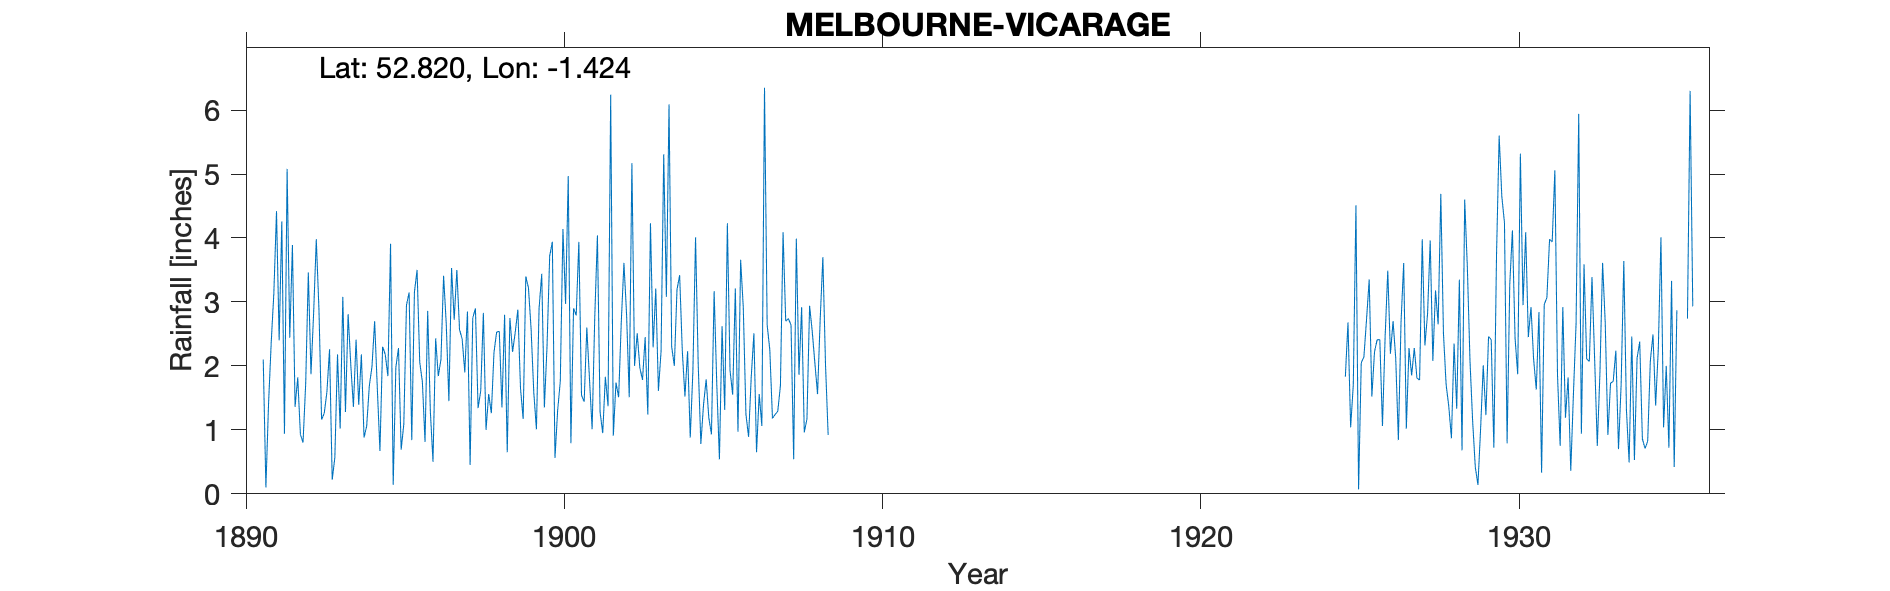

The file beside this chart, header and first rows:
MELBOURNE-VICARAGE, , , , , , , , , , , , , , , , , , , , , , , 
Grid ref, SK389249, Long, -1.424, Lat, 52.82, Elevation, 180, ft., , , , , , , , , , , , , , , 
Station no, 2645, , , , , , , , , , , , , , , , , , , , , , 
, 1890, 1891, 1892, 1893, 1894, 1895, 1896, 1897, 1898, 1899, 1900, 1901, 1902, 1903, 1904, 1905, 1906, 1907, 1908, 1909, 1910, 1911, 1912
January, , 2.1, 1.36, 1.59, 1.39, 3.91, 1.75, 2.72, 1, 2.88, 3.72, 1.54, 0.91, 2.45, 3.19, 1.19, 3.66, 1.18, 0.96, , , , 
February, , 0.1, 1.82, 2.26, 2.18, 0.14, 0.81, 3.5, 1.56, 1.65, 3.94, 1.44, 1.74, 1.24, 3.42, 0.93, 2.91, 1.24, 1.17, , , , 
March, , 1.41, 0.93, 0.22, 0.88, 1.98, 2.86, 2.57, 1.26, 1.17, 0.56, 2.6, 1.51, 4.23, 2.24, 3.17, 1.24, 1.29, 2.94, , , , 
April, , 2.36, 0.8, 0.57, 1.06, 2.28, 1.3, 2.42, 2.21, 3.4, 1.3, 1.8, 2.69, 2.29, 1.52, 1.72, 0.89, 1.69, 2.54, , , , 
May, , 3.14, 1.72, 2.18, 1.69, 0.69, 0.5, 1.9, 2.53, 3.22, 1.76, 1.01, 3.61, 3.21, 2.23, 0.54, 1.83, 4.09, 2.04, , , , 
June, , 4.42, 3.46, 1.02, 1.99, 1.09, 2.43, 2.85, 2.54, 2.57, 4.14, 2.77, 2.8, 1.61, 0.88, 2.62, 2.51, 2.7, 1.56, , , , 
July, , 2.4, 1.87, 3.08, 2.7, 2.95, 1.84, 0.45, 1.35, 1.59, 2.97, 4.04, 1.51, 2.23, 1.92, 1.31, 0.65, 2.74, 2.73, , , , 
August, , 4.26, 2.83, 1.28, 1.66, 3.15, 2.1, 2.75, 2.8, 1.01, 4.97, 1.28, 5.17, 5.31, 4.01, 4.23, 1.56, 2.64, 3.7, , , , 
September, , 0.94, 3.98, 2.81, 0.67, 0.84, 3.41, 2.9, 0.65, 2.9, 0.79, 0.95, 2, 3.08, 2.03, 1.93, 1.06, 0.54, 2.02, , , , 
October, , 5.08, 2.89, 2.02, 2.3, 3.15, 2.66, 1.34, 2.75, 3.44, 2.9, 1.83, 2.51, 6.09, 0.78, 1.55, 6.35, 3.99, 0.92, , , , 
November, , 2.44, 1.16, 1.36, 2.18, 3.5, 1.45, 1.61, 2.22, 1.35, 2.79, 1.37, 1.97, 2.3, 1.39, 3.21, 2.64, 1.86, , , , , 
December, , 3.89, 1.26, 2.41, 1.84, 2.06, 3.53, 2.83, 2.52, 2.31, 3.94, 6.24, 1.78, 2, 1.79, 0.97, 2.25, 2.92, , , , , 
Total, , 32.54, 24.08, 20.8, 20.54, 25.74, 24.64, 27.84, 23.39, 27.49, 33.78, 26.87, 28.2, 36.04, 25.4, 23.37, 27.55, 26.88, , , , , 
NGR is the vicarage. Altitudes match. Di…, , , , , , , , , , , , , , , , , , , , , , , 
